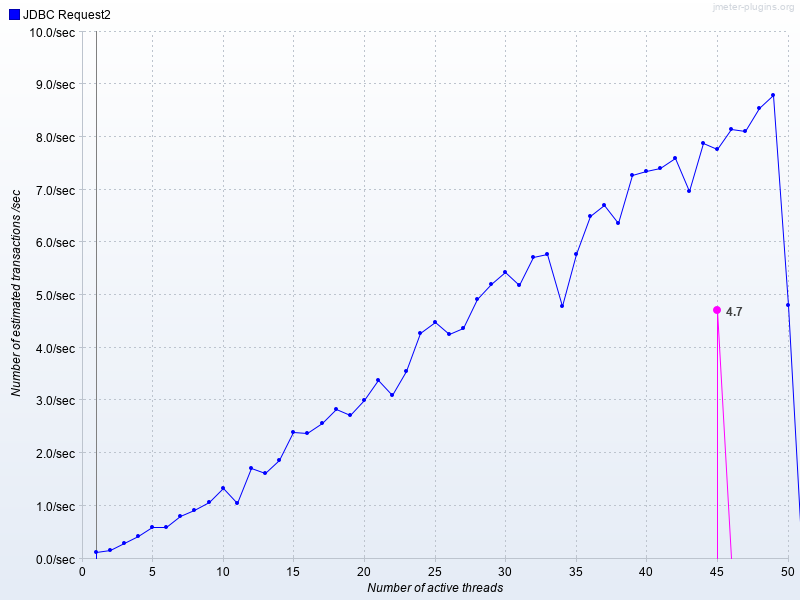

The data file committed next to this chart (first rows):
Number of active threads, Average JDBC Request2, JDBC Request2
1, , 0.1292
2, , 0.1627
3, , 0.2994
4, , 0.4213
5, , 0.6054
6, , 0.6062
7, , 0.814
8, , 0.9203
9, , 1.076
10, , 1.337
11, , 1.057
12, , 1.711
13, , 1.63
14, , 1.867
15, , 2.405
16, , 2.378
17, , 2.567
18, , 2.841
19, , 2.724
20, , 3.014
21, , 3.394
22, , 3.101
23, , 3.562
24, , 4.272
25, , 4.483
26, , 4.267
27, , 4.367
28, , 4.925
29, , 5.207
30, , 5.446
31, , 5.196
32, , 5.719
33, , 5.781
34, , 4.798
35, , 5.787
36, , 6.498
37, , 6.705
38, , 6.358
39, , 7.272
40, , 7.348
41, , 7.407
42, , 7.609
43, , 6.971
44, , 7.88
45, 4.723, 7.77
46, , 8.157
47, , 8.106
48, , 8.541
49, , 8.786
50, , 4.818
